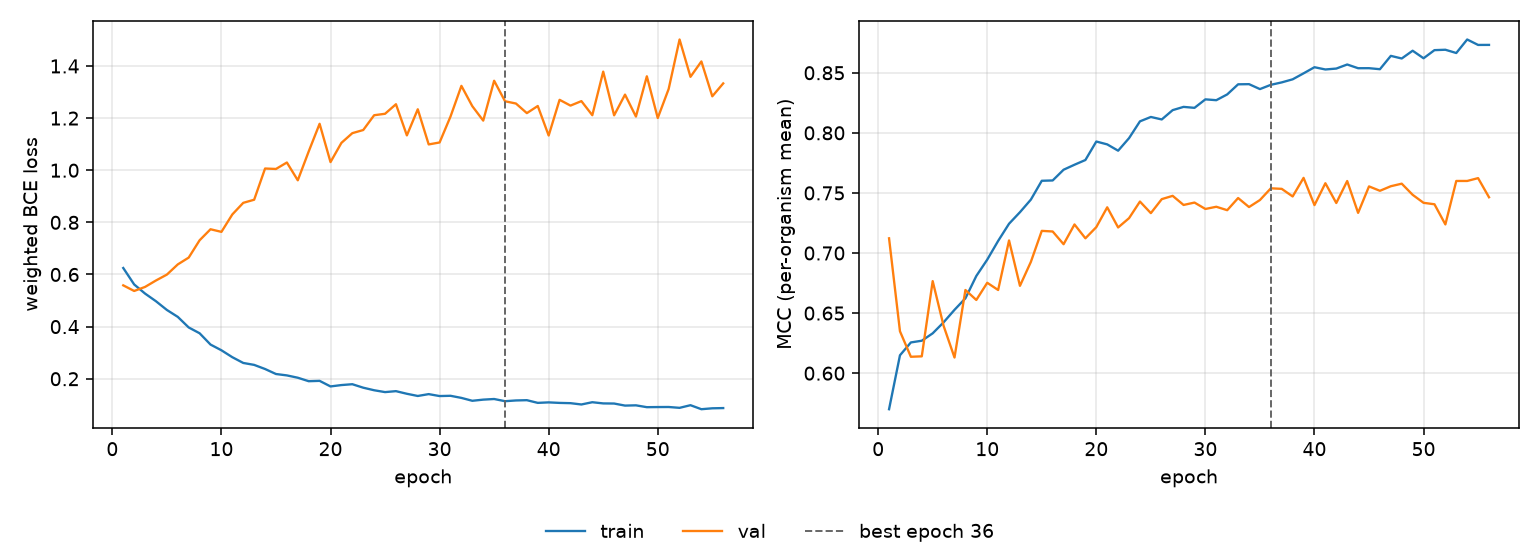

The data file committed next to this chart (first rows):
epoch, tr_loss, vl_loss, tr_mcc, vl_mcc, is_best
1, 0.6249, 0.5583, 0.57, 0.7122, False
2, 0.5618, 0.5367, 0.6149, 0.6349, False
3, 0.5267, 0.5523, 0.6256, 0.6137, False
4, 0.4973, 0.577, 0.627, 0.614, False
5, 0.4639, 0.5996, 0.6332, 0.6766, False
6, 0.4373, 0.6387, 0.6423, 0.6394, False
7, 0.3968, 0.6649, 0.6527, 0.613, False
8, 0.3745, 0.7313, 0.6623, 0.6692, False
9, 0.3311, 0.7736, 0.6809, 0.6609, False
10, 0.3092, 0.7635, 0.6945, 0.6752, False
11, 0.2826, 0.8305, 0.7101, 0.6692, False
12, 0.2606, 0.8749, 0.7244, 0.7105, False
13, 0.2532, 0.8869, 0.734, 0.6727, False
14, 0.2374, 1.007, 0.7444, 0.6926, False
15, 0.2181, 1.005, 0.7601, 0.7184, False
16, 0.2128, 1.03, 0.7604, 0.7179, False
17, 0.2039, 0.9614, 0.7693, 0.7073, False
18, 0.1905, 1.072, 0.7735, 0.7238, False
19, 0.1919, 1.178, 0.7774, 0.7122, False
20, 0.1705, 1.031, 0.7928, 0.7216, False
21, 0.1757, 1.105, 0.7904, 0.738, False
22, 0.179, 1.142, 0.7851, 0.7213, False
23, 0.1656, 1.154, 0.7956, 0.729, False
24, 0.1558, 1.211, 0.8096, 0.7428, False
25, 0.1487, 1.217, 0.8132, 0.7332, False
26, 0.1524, 1.253, 0.8111, 0.7448, False
27, 0.1423, 1.134, 0.8189, 0.7476, False
28, 0.1339, 1.234, 0.8216, 0.74, False
29, 0.141, 1.099, 0.8208, 0.742, False
30, 0.1336, 1.107, 0.8279, 0.7367, False
31, 0.1346, 1.206, 0.8272, 0.7385, False
32, 0.1265, 1.324, 0.832, 0.7356, False
33, 0.1154, 1.246, 0.8404, 0.7458, False
34, 0.1198, 1.19, 0.8405, 0.7382, False
35, 0.1222, 1.343, 0.8364, 0.7441, False
36, 0.1138, 1.265, 0.84, 0.7538, True
37, 0.1167, 1.256, 0.842, 0.7534, False
38, 0.1177, 1.219, 0.8445, 0.7471, False
39, 0.1074, 1.246, 0.8495, 0.7625, False
40, 0.1093, 1.133, 0.8546, 0.7399, False
41, 0.1073, 1.27, 0.8527, 0.7581, False
42, 0.1063, 1.248, 0.8535, 0.7416, False
43, 0.1013, 1.265, 0.8569, 0.7599, False
44, 0.1099, 1.211, 0.8538, 0.7334, False
45, 0.1053, 1.378, 0.8538, 0.7554, False
46, 0.1049, 1.211, 0.853, 0.7518, False
47, 0.09697, 1.29, 0.8641, 0.7556, False
48, 0.09797, 1.206, 0.8619, 0.7577, False
49, 0.09089, 1.361, 0.8683, 0.7484, False
50, 0.09137, 1.2, 0.8621, 0.7418, False
51, 0.0916, 1.312, 0.8688, 0.7406, False
52, 0.08835, 1.502, 0.8692, 0.7238, False
53, 0.0985, 1.358, 0.8664, 0.76, False
54, 0.0831, 1.417, 0.8777, 0.76, False
55, 0.08659, 1.284, 0.8732, 0.7623, False
56, 0.08747, 1.333, 0.8732, 0.7464, False
